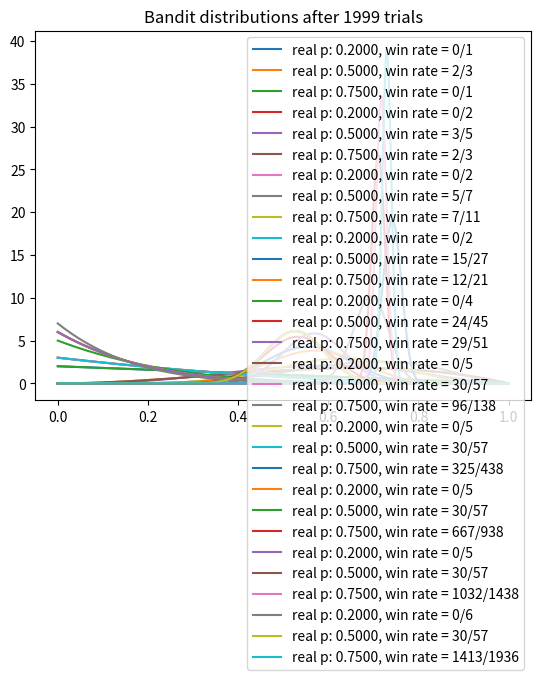

Reproduce this figure in Python.
import matplotlib.pyplot as plt
import numpy as np
from scipy.stats import beta


# np.random.seed(2)
NUM_TRIALS = 2000
BANDIT_PROBABILITIES = [0.2, 0.5, 0.75]


class Bandit:
  def __init__(self, p):
    self.p = p
    self.a = 1
    self.b = 1
    self.N = 0 # for information only

  def pull(self):
    return np.random.random() < self.p

  def sample(self):
    # print(f"np.random.beta is {np.random.beta(self.a, self.b)}")
    return np.random.beta(self.a, self.b)

  def update(self, x):
    self.a += x
    self.b += 1 - x
    self.N += 1
    # print(f"in update a is {self.a}, b is {self.b}, and N is {self.N}")
    



def plot(bandits, trial):
  x = np.linspace(0, 1, 200)
#   print(f"x is {x}")
  for b in bandits:
    y = beta.pdf(x, b.a, b.b)
    plt.plot(x, y, label=f"real p: {b.p:.4f}, win rate = {b.a - 1}/{b.N}")
  plt.title(f"Bandit distributions after {trial} trials")
  plt.legend()
  plt.show()


def experiment():
  bandits = [Bandit(p) for p in BANDIT_PROBABILITIES]

  sample_points = [5,10,20,50,100,200,500,1000,1500,1999]
  rewards = np.zeros(NUM_TRIALS)
  for i in range(NUM_TRIALS):
    # Thompson sampling
    j = np.argmax([b.sample() for b in bandits])
    # j = np.argmax([b.sample() for b in bandits])

    # plot the posteriors
    if i in sample_points:
      plot(bandits, i)

    # pull the arm for the bandit with the largest sample
    x = bandits[j].pull()
    # print(f"x is {x}")

    # update rewards
    rewards[i] = x
    # print(f"rewards is {rewards}")

    # update the distribution for the bandit whose arm we just pulled
    bandits[j].update(x)

  # print total reward
  print("total reward earned:", rewards.sum())
  print("overall win rate:", rewards.sum() / NUM_TRIALS)
  print("num times selected each bandit:", [b.N for b in bandits])


if __name__ == "__main__":
  experiment()
